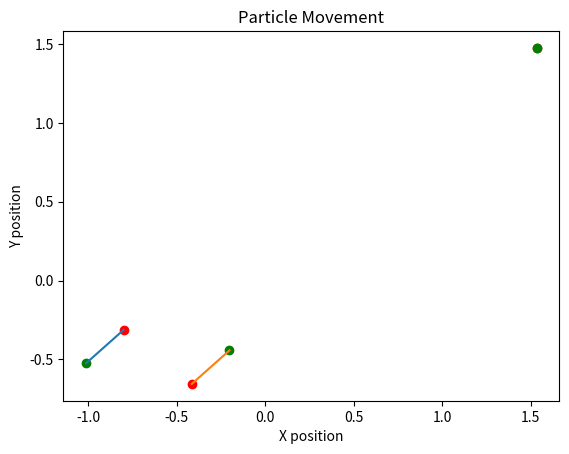

This figure's Python source:
import numpy as np

def simulate_particles(initial_positions, initial_velocities, num_steps, dt):
    # Initialize arrays to store positions and velocities
    positions = np.zeros((num_steps, n, 2))
    velocities = np.zeros((num_steps, n, 2))

    # Store initial positions and velocities
    positions[0] = initial_positions
    velocities[0] = initial_velocities

    # Simulate particle movement over time
    for step in range(1, num_steps):
        # Update velocities based on Lennard-Jones potential and kinetic energy
        for i in range(n):
            for j in range(i):
                # Calculate distance between particles
                distance = np.linalg.norm(positions[step-1, i] - positions[step-1, j])

                # Calculate Lennard-Jones potential
                #potential = 4 * ((1 / distance)**12 - (1 / distance)**6)

                # Calculate force between particles
                force = 24 * ((2 / distance)**12 - (1 / distance)**6) / distance

                # Update velocities based on force and time step
                velocities[step, i] += force * dt
                velocities[step, j] -= force * dt

        # Update positions based on velocities
        positions[step] = positions[step-1] + velocities[step] * dt

    return positions, velocities


import matplotlib.pyplot as plt

# Example usage
n = 3  # Number of particles
num_steps = 200  # Number of simulation steps
dt = 0.00001  # Time step size

positions = np.random.randn(n, 2)
velocities = np.zeros((n, 2))

positions, velocities = simulate_particles(positions, velocities, num_steps, dt)

# Plot the movement of particles as lines with start and end locations
for i in range(n):
    plt.plot(positions[:, i, 0], positions[:, i, 1], label=f'Particle {i+1}')
    plt.scatter(positions[0, i, 0], positions[0, i, 1], color='red', marker='o', label='Start')
    plt.scatter(positions[-1, i, 0], positions[-1, i, 1], color='green', marker='o', label='End')

plt.xlabel('X position')
plt.ylabel('Y position')
plt.title('Particle Movement')
plt.show()


positions

